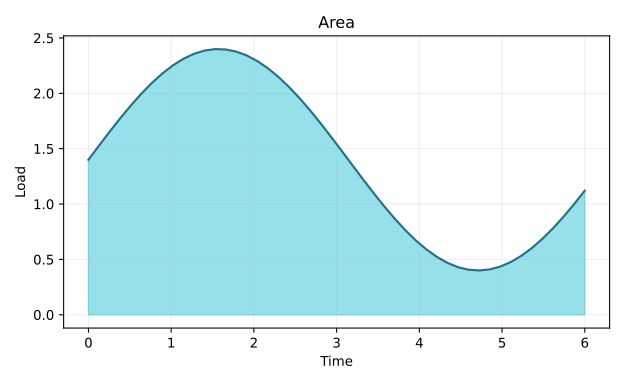

Data behind this chart, as committed beside it:
time, load
0.0, 1.4
0.1277, 1.527
0.2553, 1.653
0.383, 1.774
0.5106, 1.889
0.6383, 1.996
0.766, 2.093
0.8936, 2.179
1.021, 2.253
1.149, 2.312
1.277, 2.357
1.404, 2.386
1.532, 2.399
1.66, 2.396
1.787, 2.377
1.915, 2.341
2.043, 2.291
2.17, 2.226
2.298, 2.147
2.426, 2.056
2.553, 1.955
2.681, 1.845
2.809, 1.727
2.936, 1.604
3.064, 1.478
3.191, 1.35
3.319, 1.223
3.447, 1.1
3.574, 0.9805
3.702, 0.8684
3.83, 0.7649
3.957, 0.6717
4.085, 0.5904
4.213, 0.5222
4.34, 0.4684
4.468, 0.4297
4.596, 0.4068
4.723, 0.4001
4.851, 0.4096
4.979, 0.4353
5.106, 0.4766
5.234, 0.533
5.362, 0.6035
5.489, 0.687
5.617, 0.782
5.745, 0.8871
5.872, 1.001
6.0, 1.121
